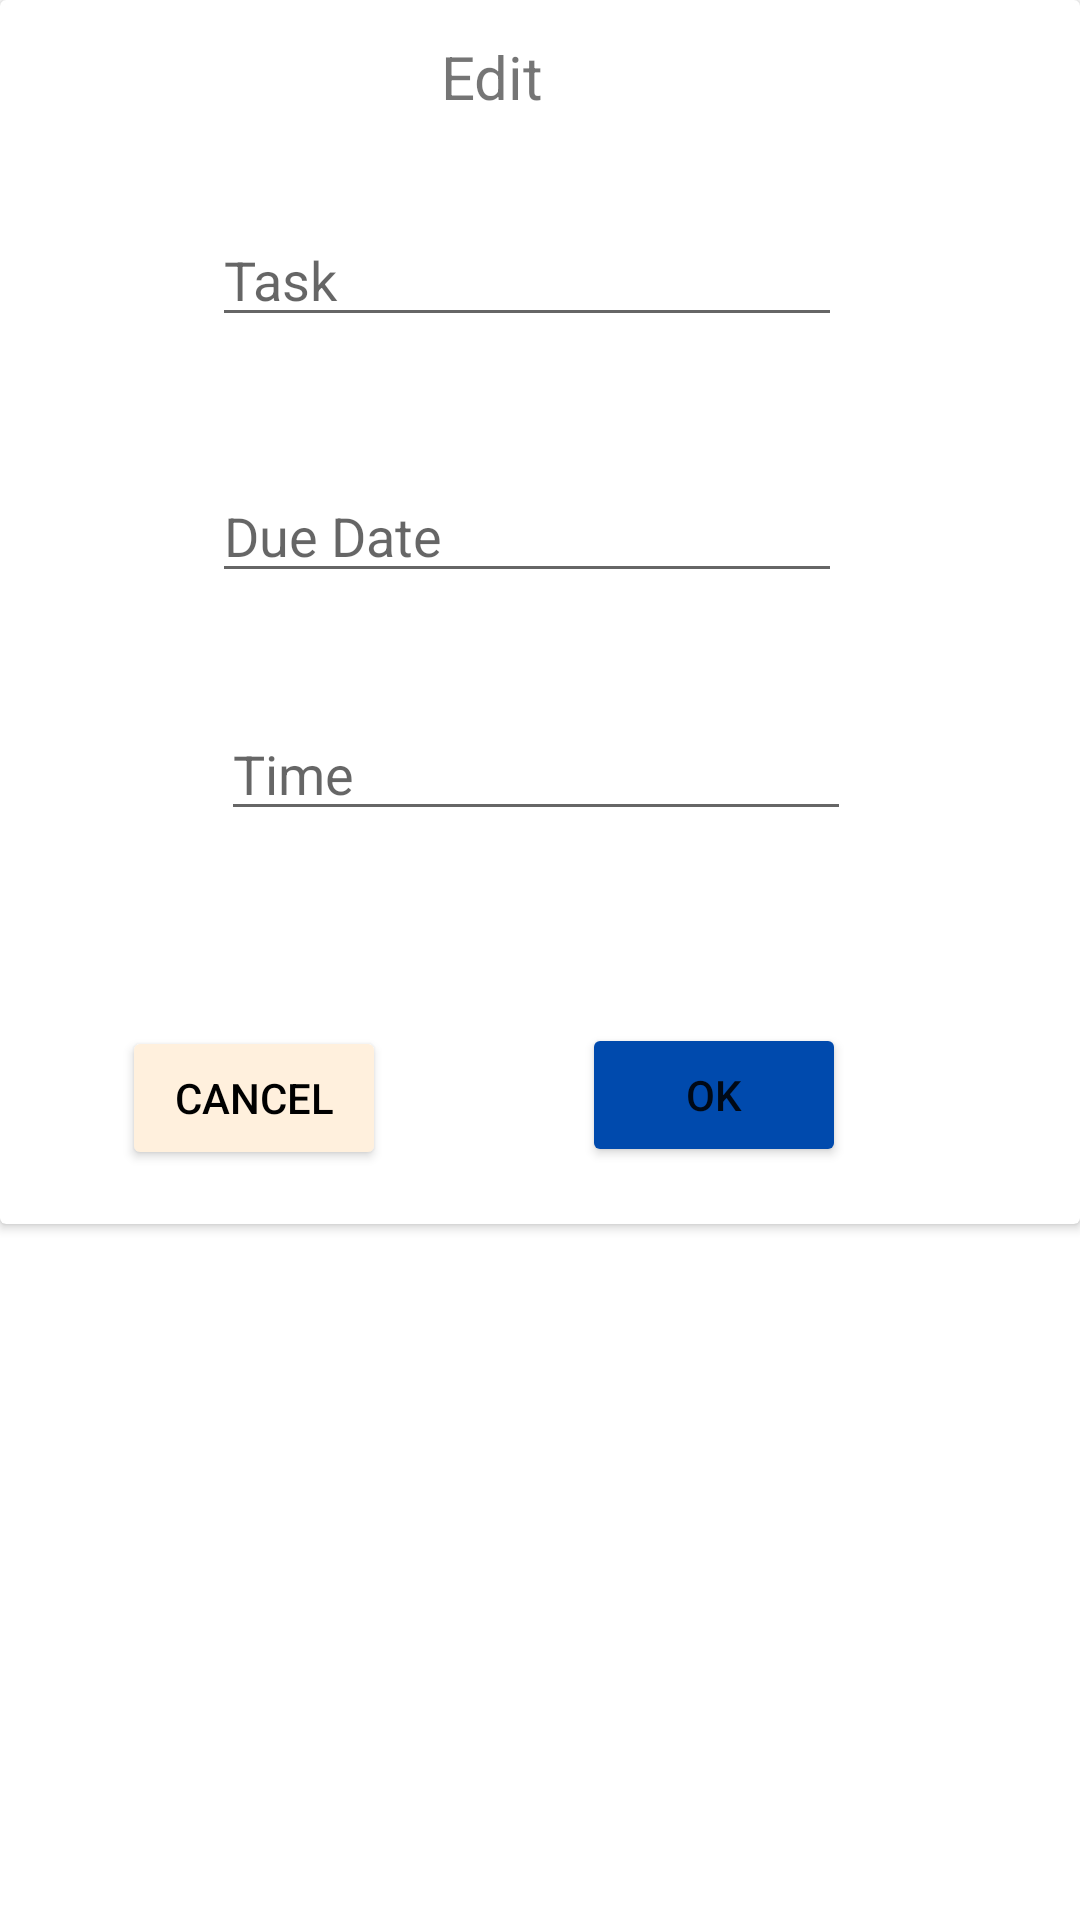

Write the Android layout XML for this screen, with the resource values it uses.
<!-- AndroidManifest.xml: application theme Theme.SplashScreen -->
<!-- res/layout/editdialog2.xml -->
<FrameLayout xmlns:android="http://schemas.android.com/apk/res/android"
    xmlns:app="http://schemas.android.com/apk/res-auto"
    xmlns:tools="http://schemas.android.com/tools"
    android:layout_width="match_parent"
    android:layout_height="match_parent">


    <androidx.cardview.widget.CardView
        android:layout_width="match_parent"
        android:layout_height="408dp">

        <androidx.constraintlayout.widget.ConstraintLayout
            android:layout_width="match_parent"
            android:layout_height="match_parent">

            <EditText
                android:id="@+id/editTask"
                android:layout_width="wrap_content"
                android:layout_height="wrap_content"
                android:layout_marginStart="96dp"
                android:layout_marginTop="32dp"
                android:layout_marginEnd="105dp"
                android:ems="10"
                android:hint="Task"
                android:inputType="textPersonName"
                app:layout_constraintEnd_toEndOf="parent"
                app:layout_constraintStart_toStartOf="parent"
                app:layout_constraintTop_toBottomOf="@+id/textView3" />

            <TextView
                android:id="@+id/textView3"
                android:layout_width="wrap_content"
                android:layout_height="wrap_content"
                android:layout_marginStart="160dp"
                android:layout_marginTop="12dp"
                android:layout_marginEnd="192dp"
                android:text="Edit"
                android:textSize="20sp"
                app:layout_constraintEnd_toEndOf="parent"
                app:layout_constraintStart_toStartOf="parent"
                app:layout_constraintTop_toTopOf="parent" />

            <Button
                android:id="@+id/editCancel"
                android:layout_width="wrap_content"
                android:layout_height="wrap_content"
                android:layout_marginStart="62dp"
                android:layout_marginEnd="87dp"
                android:layout_marginBottom="18dp"
                android:backgroundTint="#FFF0DD"
                android:text="cancel"
                android:textColor="#000000"
                app:layout_constraintBottom_toBottomOf="parent"
                app:layout_constraintEnd_toStartOf="@+id/editCreate"
                app:layout_constraintStart_toStartOf="parent" />

            <Button
                android:id="@+id/editCreate"
                android:layout_width="wrap_content"
                android:layout_height="wrap_content"
                android:layout_marginEnd="78dp"
                android:layout_marginBottom="19dp"
                android:backgroundTint="#004AAD"
                android:text="ok"
                app:layout_constraintBottom_toBottomOf="parent"
                app:layout_constraintEnd_toEndOf="parent" />

            <EditText
                android:id="@+id/editDueDate"
                android:layout_width="wrap_content"
                android:layout_height="wrap_content"
                android:layout_marginStart="96dp"
                android:layout_marginTop="44dp"
                android:layout_marginEnd="105dp"
                android:clickable="false"
                android:cursorVisible="false"
                android:ems="10"
                android:focusable="false"
                android:focusableInTouchMode="false"
                android:hint="Due Date"
                android:inputType="textPersonName"
                app:layout_constraintEnd_toEndOf="parent"
                app:layout_constraintStart_toStartOf="parent"
                app:layout_constraintTop_toBottomOf="@+id/editTask" />

            <EditText
                android:id="@+id/editTime"
                android:layout_width="wrap_content"
                android:layout_height="wrap_content"
                android:layout_marginStart="99dp"
                android:layout_marginTop="38dp"
                android:layout_marginEnd="102dp"
                android:clickable="false"
                android:cursorVisible="false"
                android:ems="10"
                android:focusable="false"
                android:focusableInTouchMode="false"
                android:hint="Time"
                android:inputType="textPersonName"
                app:layout_constraintEnd_toEndOf="parent"
                app:layout_constraintStart_toStartOf="parent"
                app:layout_constraintTop_toBottomOf="@+id/editDueDate" />

        </androidx.constraintlayout.widget.ConstraintLayout>

    </androidx.cardview.widget.CardView>
</FrameLayout>
<!-- resources referenced by this layout -->
<resources>
  <style name="Theme.SplashScreen" parent="Theme.MaterialComponents.DayNight.DarkActionBar">
          
          <item name="colorPrimary">#004AAD</item>
          <item name="colorPrimaryVariant">@color/purple_700</item>
          <item name="colorOnPrimary">@color/white</item>
          
          <item name="colorSecondary">@color/teal_200</item>
          <item name="colorSecondaryVariant">@color/teal_700</item>
          <item name="colorOnSecondary">@color/black</item>
          
          <item name="android:statusBarColor" tools:targetApi="l">?attr/colorPrimaryVariant</item>
          
      </style>
  <!-- not gathered from this repository: default colours our renderer supplied (Android Studio template values) -->
  <color name="purple_700">#FF3700B3</color>
  <color name="teal_200">#FF03DAC5</color>
  <color name="teal_700">#FF018786</color>
  <color name="black">#FF000000</color>
  <color name="white">#FFFFFFFF</color>
</resources>
